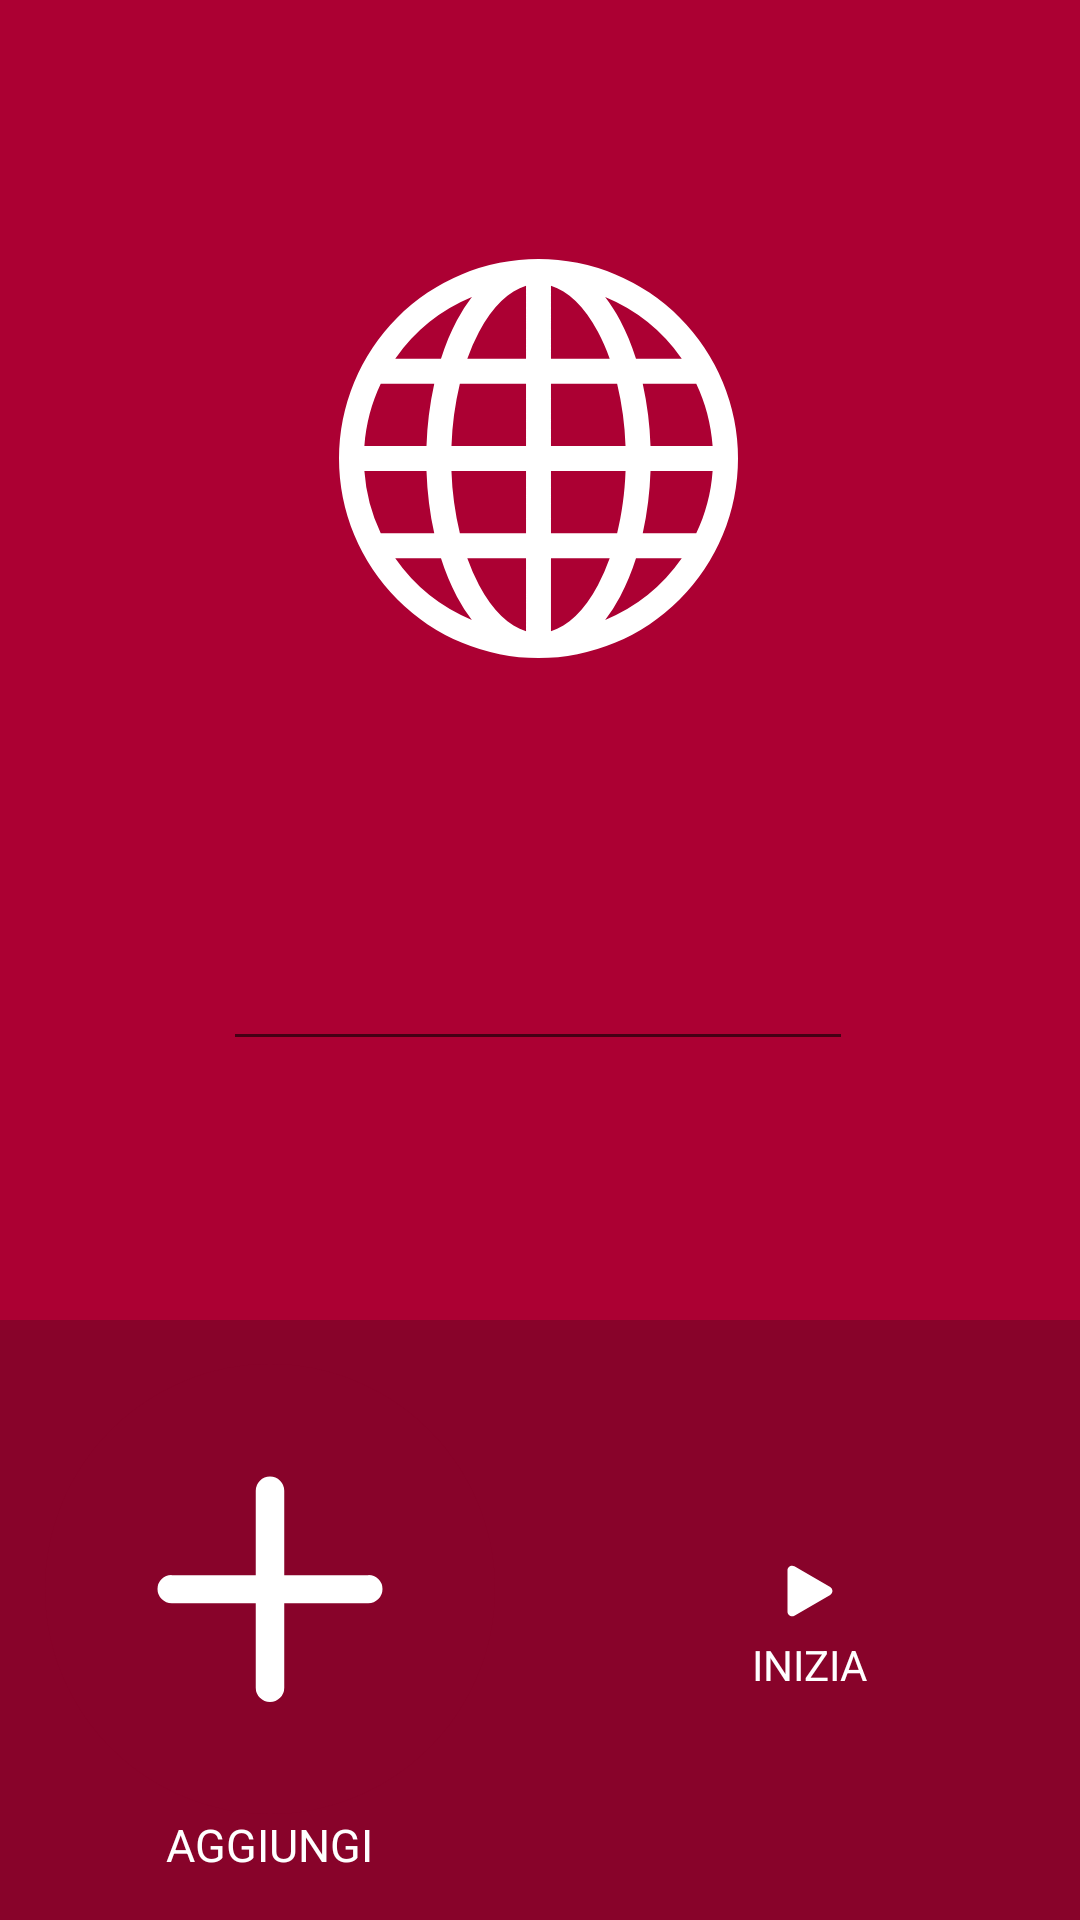

Layout XML and referenced resources for this Android screen:
<!-- AndroidManifest.xml: application theme AppTheme -->
<!-- res/layout/activity_connect.xml -->
<?xml version="1.0" encoding="utf-8"?>
<RelativeLayout xmlns:android="http://schemas.android.com/apk/res/android"
    xmlns:app="http://schemas.android.com/apk/res-auto"
    xmlns:tools="http://schemas.android.com/tools"
    android:layout_width="match_parent"
    android:layout_height="match_parent"
    android:background="@color/button_background">

    <androidx.constraintlayout.widget.ConstraintLayout
        android:layout_width="match_parent"
        android:layout_height="match_parent">

        <LinearLayout
            android:id="@+id/section_down"
            android:layout_width="match_parent"
            android:layout_height="200dp"
            android:layout_weight="2"
            android:focusableInTouchMode="false"
            android:orientation="horizontal"
            app:layout_constraintBottom_toBottomOf="parent"
            app:layout_constraintEnd_toEndOf="parent"
            app:layout_constraintStart_toStartOf="parent"
            android:baselineAligned="false">

            <LinearLayout
                android:id="@+id/btnAdd"
                android:layout_width="match_parent"
                android:layout_height="match_parent"
                android:layout_weight="1"
                android:background="#88032A"
                android:gravity="center_vertical|center_horizontal"
                android:orientation="vertical">

                <ImageView
                    android:id="@+id/add_icon"
                    android:layout_width="wrap_content"
                    android:layout_height="wrap_content"
                    android:src="@drawable/ic_plus_circle_fill" />

                <TextView
                    android:id="@+id/add_text"
                    android:layout_width="wrap_content"
                    android:layout_height="wrap_content"
                    android:text="@string/add_button"
                    android:gravity="center"
                    android:textColor="@color/colorAccent"
                    android:textSize="15sp" />
            </LinearLayout>

            <LinearLayout
                android:id="@+id/btnStart"
                android:layout_width="match_parent"
                android:layout_height="match_parent"
                android:layout_weight="1"
                android:background="#88032A"
                android:gravity="center_vertical|center_horizontal"
                android:orientation="vertical">

                <ImageView
                    android:id="@+id/start_icon"
                    android:layout_width="wrap_content"
                    android:layout_height="wrap_content"
                    android:src="@drawable/ic_play_fill" />

                <TextView
                    android:id="@+id/start_text"
                    android:layout_width="wrap_content"
                    android:layout_height="wrap_content"
                    android:text="@string/start_button"
                    android:textColor="@color/colorAccent" />
            </LinearLayout>
        </LinearLayout>

        <androidx.constraintlayout.widget.ConstraintLayout
            android:id="@+id/logo"
            android:layout_width="wrap_content"
            android:layout_height="wrap_content"
            app:layout_constraintBottom_toTopOf="@+id/section_down"
            app:layout_constraintEnd_toEndOf="parent"
            app:layout_constraintHorizontal_bias="0.495"
            app:layout_constraintStart_toStartOf="parent"
            app:layout_constraintTop_toTopOf="parent">

            <ImageView
                android:id="@+id/appicon"
                android:layout_width="133dp"
                android:layout_height="133dp"
                app:layout_constraintBottom_toTopOf="@+id/room"
                app:layout_constraintEnd_toEndOf="parent"
                app:layout_constraintStart_toStartOf="parent"
                app:layout_constraintTop_toTopOf="parent"
                app:srcCompat="@drawable/ic_globe_big" />

            <TextView
                android:id="@+id/room"
                android:layout_width="196dp"
                android:layout_height="61dp"
                android:layout_marginBottom="1dp"
                android:gravity="center"
                android:textColor="@color/colorAccent"
                android:textSize="50sp"
                app:layout_constraintBottom_toTopOf="@+id/textIp"
                app:layout_constraintEnd_toEndOf="parent"
                app:layout_constraintStart_toStartOf="parent" />

            <TextView
                android:id="@+id/textIp"
                android:layout_width="wrap_content"
                android:layout_height="wrap_content"
                android:layout_marginBottom="12dp"
                android:textColor="@color/colorAccent"
                app:layout_constraintBottom_toTopOf="@+id/editIp"
                app:layout_constraintEnd_toEndOf="parent"
                app:layout_constraintStart_toStartOf="parent" />

            <EditText
                android:id="@+id/editIp"
                android:layout_width="wrap_content"
                android:layout_height="wrap_content"
                android:layout_marginTop="12dp"
                android:ems="10"
                android:inputType="textPersonName"
                android:textColor="@color/colorAccent"
                android:textColorHint="@color/colorPrimaryDark"
                app:layout_constraintEnd_toEndOf="parent"
                app:layout_constraintHorizontal_bias="0.0"
                app:layout_constraintStart_toStartOf="parent"
                app:layout_constraintTop_toBottomOf="@+id/textIp"
                app:errorEnabled="true" />
        </androidx.constraintlayout.widget.ConstraintLayout>

    </androidx.constraintlayout.widget.ConstraintLayout>

</RelativeLayout>
<!-- resources referenced by this layout -->
<resources>
  <color name="button_background">#AC0033</color>
  <color name="colorAccent">#FFFFFF</color>
  <color name="colorPrimaryDark">#88032A</color>
  <!-- drawable ic_globe_big (drawable) -->
  <vector android:height="130dp" android:viewportHeight="16"
      android:viewportWidth="16" android:width="130dp" xmlns:android="http://schemas.android.com/apk/res/android">
      <path android:fillColor="@color/colorAccent" android:fillType="evenOdd" android:pathData="M0,8a8,8 0,1 1,16 0A8,8 0,0 1,0 8zM7.5,1.077c-0.67,0.204 -1.335,0.82 -1.887,1.855A7.97,7.97 0,0 0,5.145 4L7.5,4L7.5,1.077zM4.09,4L2.255,4a7.025,7.025 0,0 1,3.072 -2.472,6.7 6.7,0 0,0 -0.597,0.933c-0.247,0.464 -0.462,0.98 -0.64,1.539zM3.508,7.5h-2.49c0.062,-0.89 0.291,-1.733 0.656,-2.5L3.82,5a13.652,13.652 0,0 0,-0.312 2.5zM4.847,5L7.5,5v2.5L4.51,7.5A12.5,12.5 0,0 1,4.846 5zM8.5,5v2.5h2.99a12.495,12.495 0,0 0,-0.337 -2.5L8.5,5zM4.51,8.5L7.5,8.5L7.5,11L4.847,11a12.5,12.5 0,0 1,-0.338 -2.5zM8.5,8.5L8.5,11h2.653c0.187,-0.765 0.306,-1.608 0.338,-2.5L8.5,8.5zM5.145,12L7.5,12v2.923c-0.67,-0.204 -1.335,-0.82 -1.887,-1.855A7.97,7.97 0,0 1,5.145 12zM5.327,14.472a6.696,6.696 0,0 1,-0.597 -0.933A9.268,9.268 0,0 1,4.09 12L2.255,12a7.024,7.024 0,0 0,3.072 2.472zM3.82,11L1.674,11a6.958,6.958 0,0 1,-0.656 -2.5h2.49c0.03,0.877 0.138,1.718 0.312,2.5zM10.673,14.472A7.024,7.024 0,0 0,13.745 12L11.91,12a9.27,9.27 0,0 1,-0.64 1.539,6.688 6.688,0 0,1 -0.597,0.933zM8.5,12h2.355a7.967,7.967 0,0 1,-0.468 1.068c-0.552,1.035 -1.218,1.65 -1.887,1.855L8.5,12zM12.18,11h2.146c0.365,-0.767 0.594,-1.61 0.656,-2.5h-2.49a13.65,13.65 0,0 1,-0.312 2.5zM14.982,7.5h-2.49A13.65,13.65 0,0 0,12.18 5h2.146c0.365,0.767 0.594,1.61 0.656,2.5zM11.27,2.461c0.247,0.464 0.462,0.98 0.64,1.539h1.835a7.024,7.024 0,0 0,-3.072 -2.472c0.218,0.284 0.418,0.598 0.597,0.933zM10.855,4L8.5,4L8.5,1.077c0.67,0.204 1.335,0.82 1.887,1.855 0.173,0.324 0.33,0.682 0.468,1.068z"/>
  </vector>
  <!-- drawable ic_play_fill (drawable) -->
  <vector xmlns:android="http://schemas.android.com/apk/res/android"
      android:width="30dp"
      android:height="30dp"
      android:viewportWidth="16"
      android:viewportHeight="16">
    <path
        android:pathData="M11.596,8.697l-6.363,3.692c-0.54,0.313 -1.233,-0.066 -1.233,-0.697V4.308c0,-0.63 0.692,-1.01 1.233,-0.696l6.363,3.692a0.802,0.802 0,0 1,0 1.393z"
        android:fillColor="@color/colorAccent"/>
  </vector>
  <!-- drawable ic_plus_circle_fill (drawable) -->
  <vector android:height="150dp" android:viewportHeight="12"
      android:viewportWidth="12" android:width="150dp" xmlns:android="http://schemas.android.com/apk/res/android">
    <path
        android:pathData="M6,0A6,6 0,1 1,0 6,6 6,0 0,1 6,0ZM9,6a0.37,0.37 0,0 0,-0.38 -0.37H6.38V3.38a0.38,0.38 0,1 0,-0.76 0V5.63H3.38A0.37,0.37 0,0 0,3 6a0.38,0.38 0,0 0,0.38 0.38H5.62V8.63a0.38,0.38 0,0 0,0.76 0V6.38H8.62A0.38,0.38 0,0 0,9 6Z"
        android:fillColor="@color/colorPrimaryDark"/>
    <path
        android:pathData="M8.62,5.63A0.37,0.37 0,0 1,9 6a0.38,0.38 0,0 1,-0.38 0.38H6.38V8.63a0.38,0.38 0,0 1,-0.76 0V6.38H3.38A0.38,0.38 0,0 1,3 6a0.37,0.37 0,0 1,0.38 -0.37H5.62V3.38a0.38,0.38 0,1 1,0.76 0V5.63Z"
        android:fillColor="@color/colorAccent"/>
  </vector>
  <string name="add_button">AGGIUNGI</string>
  <string name="start_button">INIZIA</string>
  <style name="AppTheme" parent="Theme.AppCompat.Light.NoActionBar">
          <item name="colorPrimary">@color/appColor</item>
          <item name="colorPrimaryDark">@color/colorPrimaryDark</item>
          <item name="colorAccent">@color/colorAccent</item>
          <item name="android:navigationBarColor">@color/colorPrimaryDark</item>
      </style>
  <color name="appColor">#E74C3C</color>
</resources>
